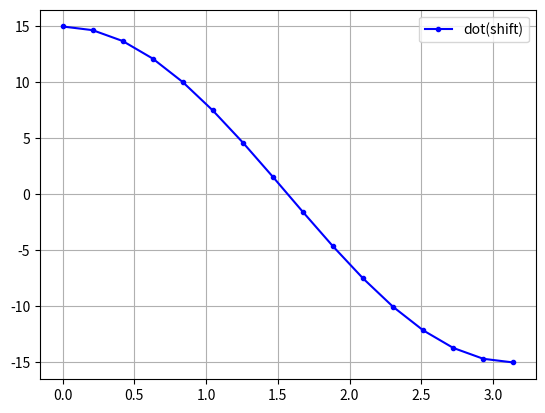

The script that saved this image:
import numpy as np
import matplotlib.pyplot as plt

shift = np.linspace(0, np.pi,16)
t = np.linspace(0, 2 * np.pi, 30, endpoint=False)
dots = []

for i in shift:
    sin1 = np.sin(t)
    sin2 = np.sin(t + i)
    dots.append(np.sum(sin1 * sin2))
plt.plot(shift, dots, ".-", color="blue", label="dot(shift)")
plt.grid()
plt.legend()
plt.show()
